2-way image classification set "plates" from GitHub (nikhegg/bfu-pydata); label vocabulary: cleaned, dirty.

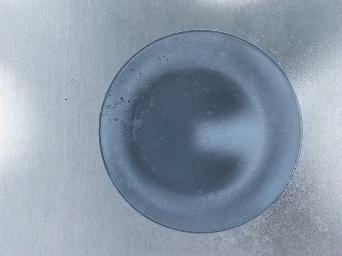
Label: dirty

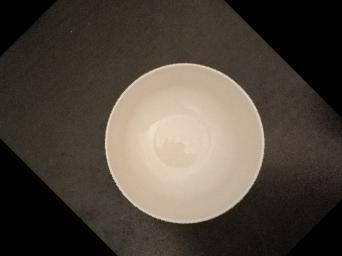
Label: cleaned

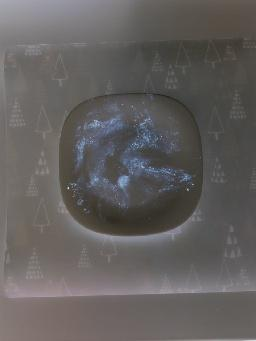
Label: dirty

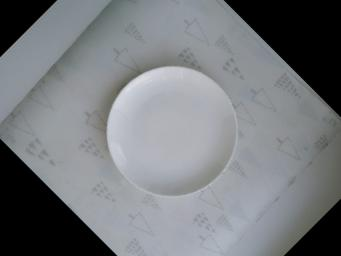
Label: cleaned
